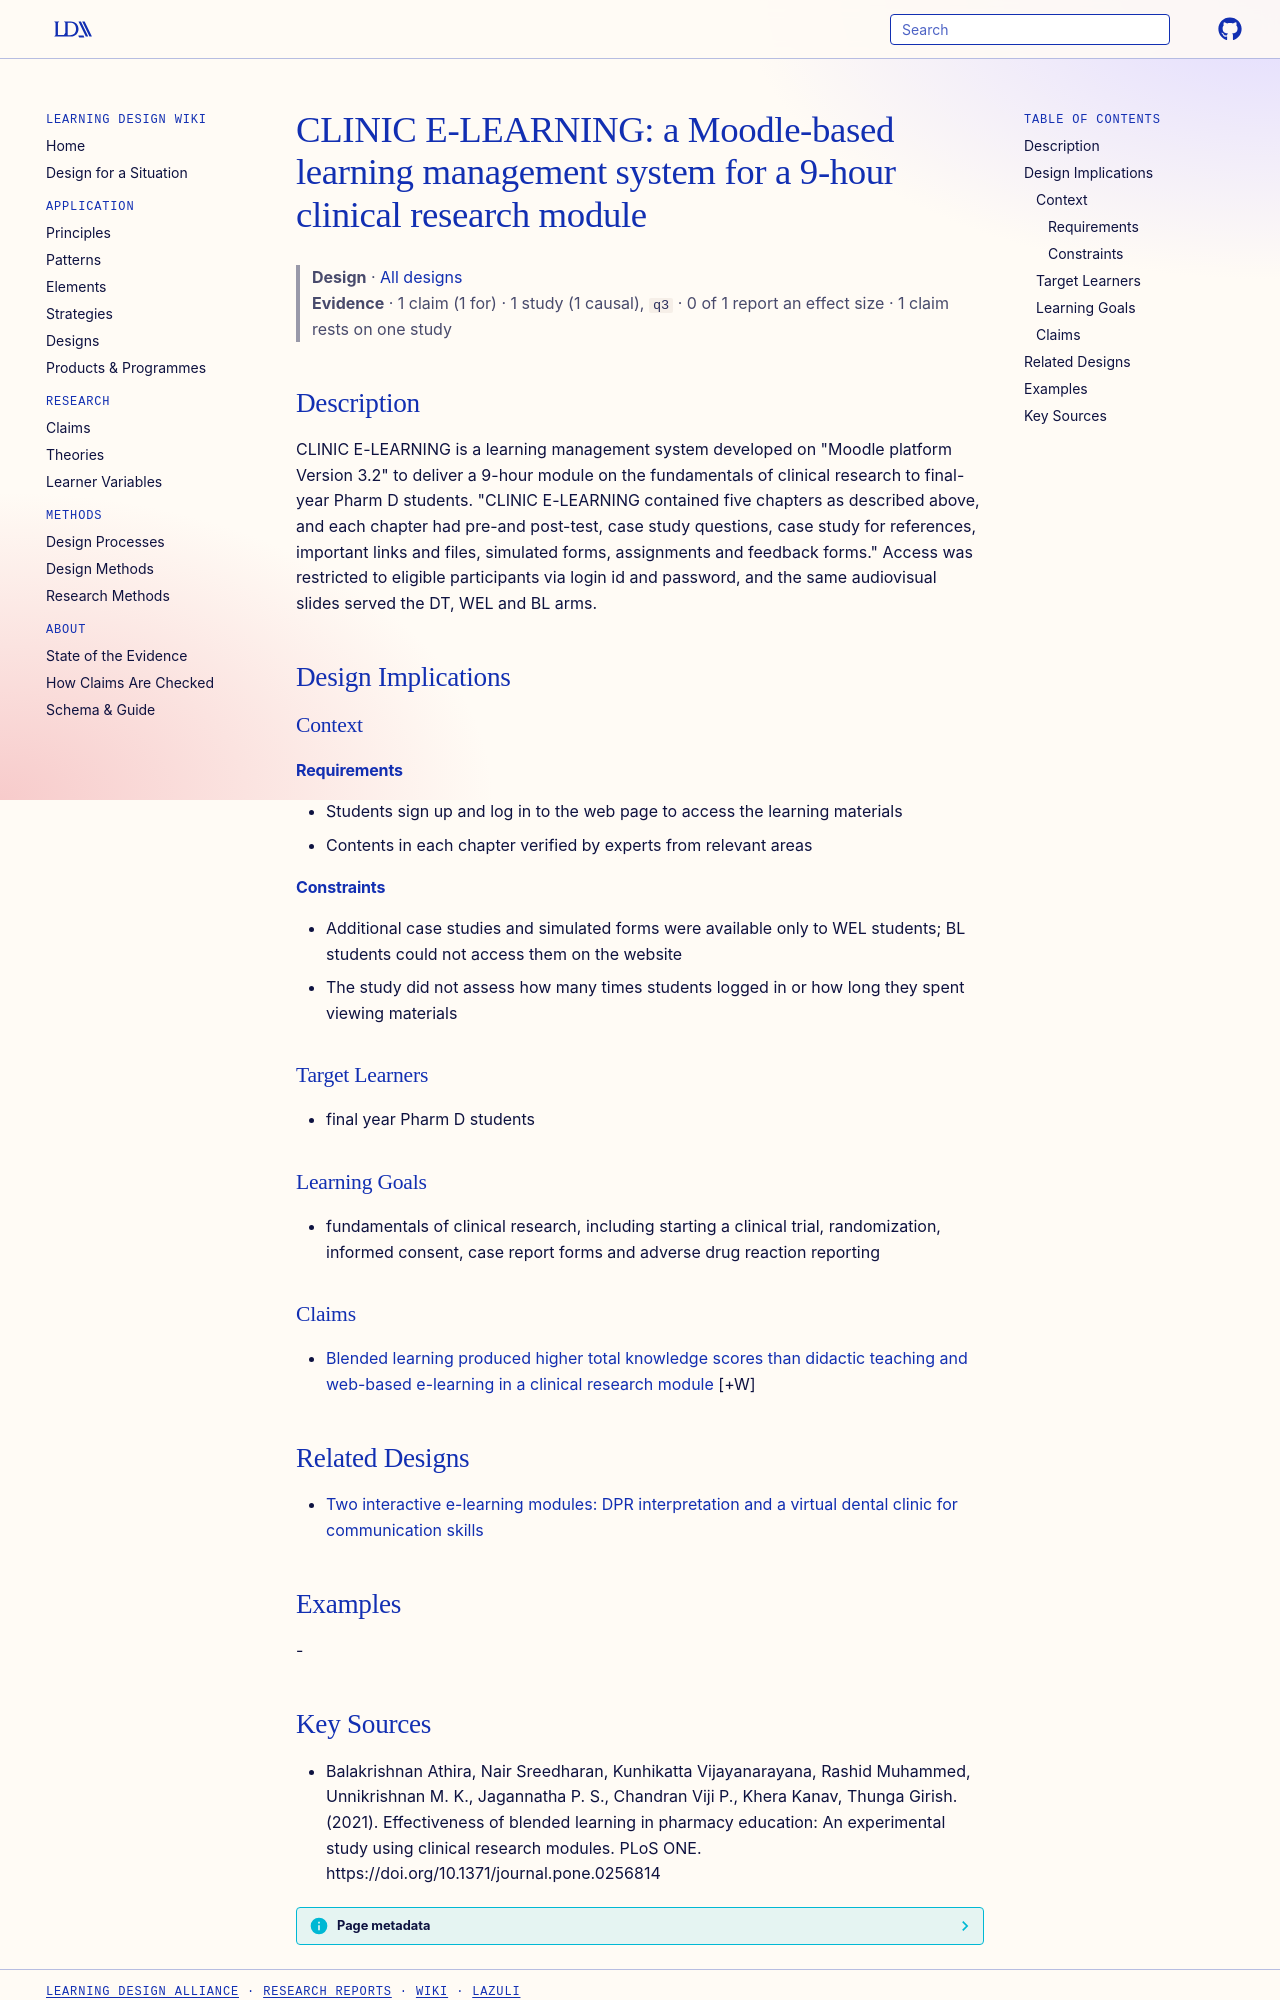

repository: Learning-Design-Alliance/learning-wiki · page: designs/clinic-elearning-moodle-clinical-research-module/index.html · generator: mkdocs

---
type: design
id: clinic-elearning-moodle-clinical-research-module
title: "CLINIC E-LEARNING: a Moodle-based learning management system for a 9-hour clinical research module"
description: "CLINIC E-LEARNING is a learning management system developed on \"Moodle platform Version 3.2\" to deliver a 9-hour module on the fundamentals of clinical research to final-year Pharm D students."
status: review
generated:
  by: "process:settle-candidates"
  at: 2026-11-08
sources:
  - id: balakrishnan-athira-2021
    resource: "https://doi.org/10.1371/journal.pone.0256814"
    title: "Balakrishnan Athira, Nair Sreedharan, Kunhikatta Vijayanarayana, Rashid Muhammed, Unnikrishnan M. K., Jagannatha P. S., Chandran Viji P., Khera Kanav, Thunga Girish. (2021). Effectiveness of blended learning in pharmacy education: An experimental study using clinical research modules. PLoS ONE. https://doi.org/10.1371/journal.pone.0256814"
    author: Balakrishnan Athira, Nair Sreedharan, Kunhikatta Vijayanarayana, Rashid Muhammed, Unnikrishnan M. K., Jagannatha P. S., Chandran Viji P., Khera Kanav, Thunga Girish
---

# CLINIC E-LEARNING: a Moodle-based learning management system for a 9-hour clinical research module

> **Design** · [All designs](index.md)
> **Evidence** · 1 claim (1 for) · 1 study (1 causal), `q3` · 0 of 1 report an effect size · 1 claim rests on one study

## Description
CLINIC E-LEARNING is a learning management system developed on "Moodle platform Version 3.2" to deliver a 9-hour module on the fundamentals of clinical research to final-year Pharm D students. "CLINIC E-LEARNING contained five chapters as described above, and each chapter had pre-and post-test, case study questions, case study for references, important links and files, simulated forms, assignments and feedback forms." Access was restricted to eligible participants via login id and password, and the same audiovisual slides served the DT, WEL and BL arms.

## Design Implications

### Context
#### Requirements
- Students sign up and log in to the web page to access the learning materials
- Contents in each chapter verified by experts from relevant areas
#### Constraints
- Additional case studies and simulated forms were available only to WEL students; BL students could not access them on the website
- The study did not assess how many times students logged in or how long they spent viewing materials

### Target Learners
- final year Pharm D students

### Learning Goals
- fundamentals of clinical research, including starting a clinical trial, randomization, informed consent, case report forms and adverse drug reaction reporting

### Claims

- [Blended learning produced higher total knowledge scores than didactic teaching and web-based e-learning in a clinical research module](../claims/bl-higher-knowledge-score-than-dt-wel.md) [+W]

## Related Designs

- [Two interactive e-learning modules: DPR interpretation and a virtual dental clinic for communication skills](dpr-vdc-interactive-elearning-modules.md)

## Examples
-
